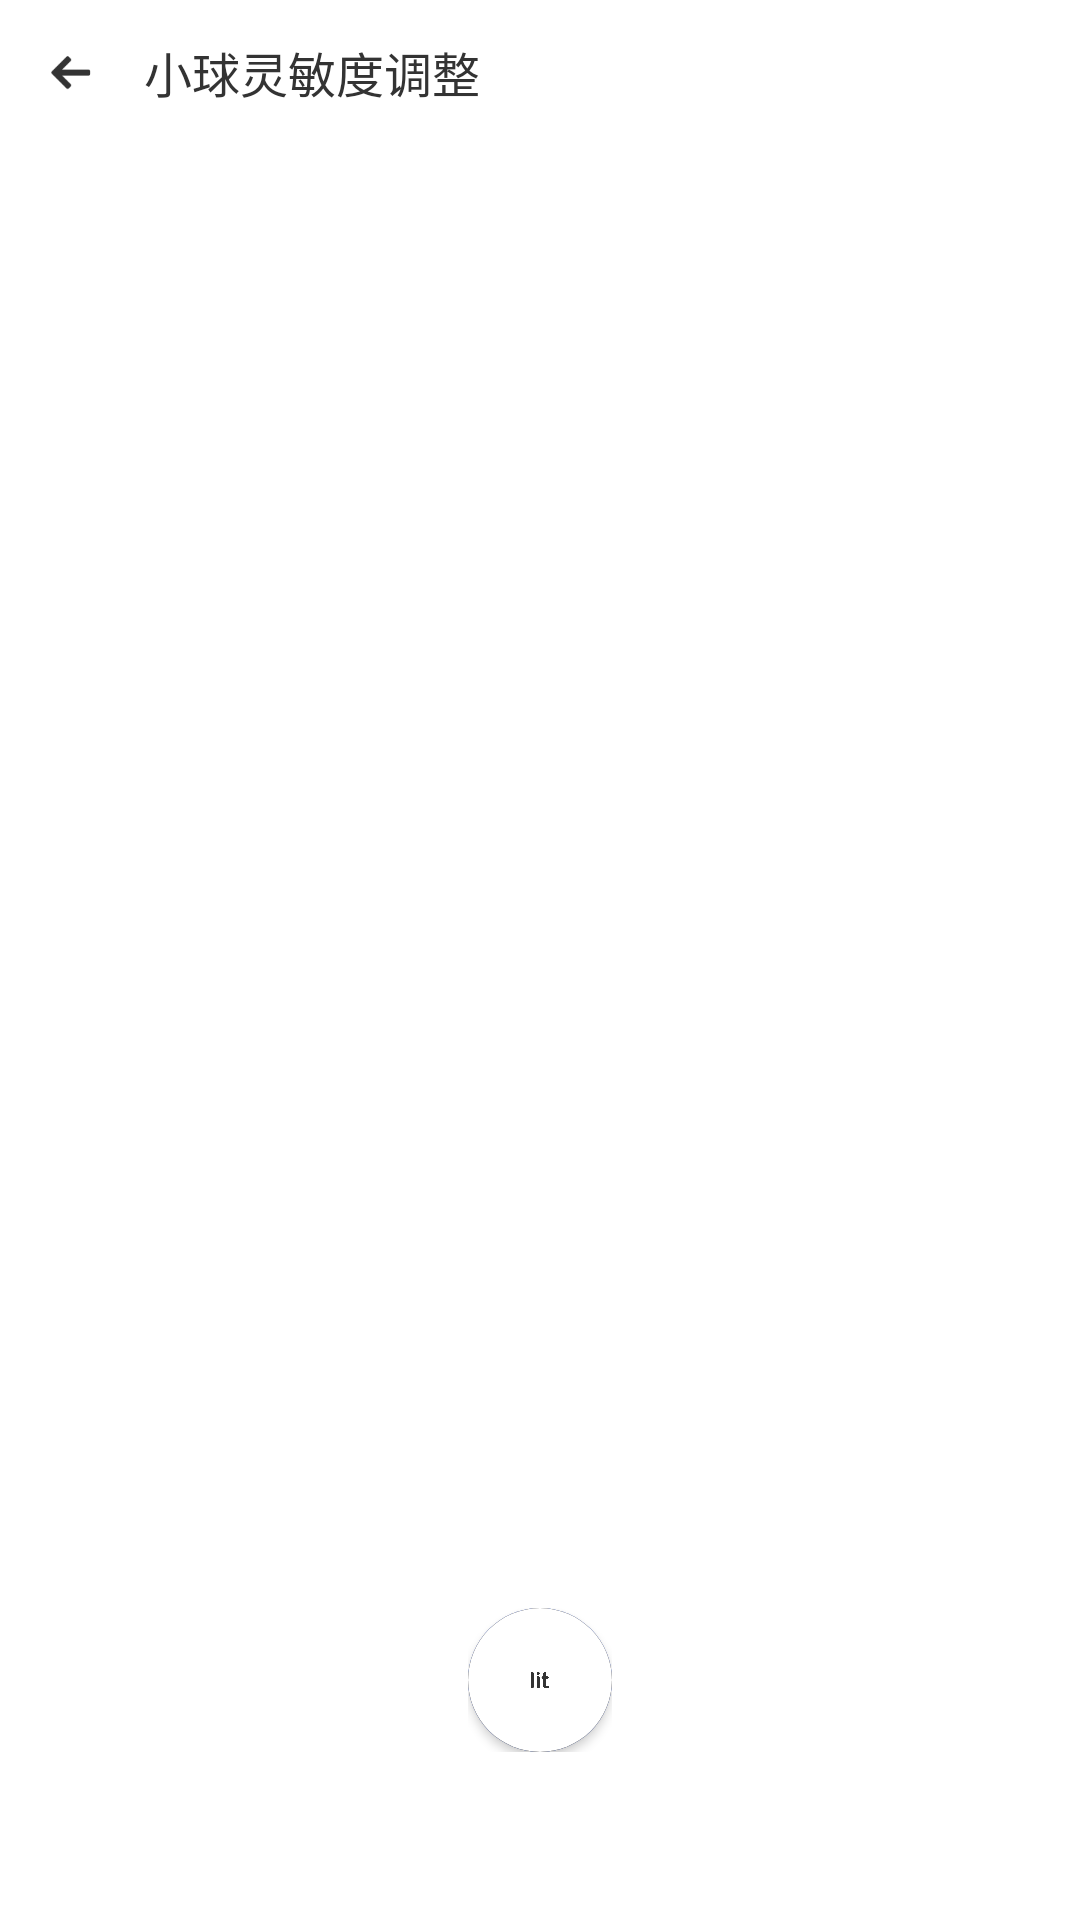

Layout XML and referenced resources for this Android screen:
<!-- AndroidManifest.xml: application theme Light -->
<!-- res/layout/activity_ball_setting.xml -->
<?xml version="1.0" encoding="utf-8"?>
<RelativeLayout xmlns:android="http://schemas.android.com/apk/res/android"
	xmlns:app="http://schemas.android.com/apk/res-auto"
	xmlns:tools="http://schemas.android.com/tools"
	android:layout_width="match_parent"
	android:layout_height="match_parent"
	android:background="@color/bgcolor"
	android:fitsSystemWindows="true">
	
	<RelativeLayout
		android:id="@+id/ballToolBar"
		android:layout_width="match_parent"
		android:layout_height="48dp"
		android:layout_alignParentBottom="false">
		
		<ImageView
			android:id="@+id/ballBack"
			android:layout_width="32dp"
			android:layout_height="32dp"
			android:layout_centerVertical="true"
			android:layout_marginStart="8dp"
			android:background="@drawable/ripple_circle"
			android:padding="4dp"
			android:src="@drawable/ic_back"
			android:tint="@color/accent"
			tools:ignore="ContentDescription" />
		
		<TextView
			android:id="@+id/ballToolBarTitle"
			android:layout_width="wrap_content"
			android:layout_height="wrap_content"
			android:layout_centerVertical="true"
			android:layout_marginStart="8dp"
			android:layout_toEndOf="@id/ballBack"
			android:text="@string/ball_setting"
			android:textColor="@color/accent"
			android:textSize="16sp"
			android:transitionName="setting" />
	</RelativeLayout>
	
	<RelativeLayout
		android:id="@+id/ballParent"
		android:layout_width="match_parent"
		android:layout_height="match_parent">
		
		<androidx.cardview.widget.CardView
			android:id="@+id/ballGestureColor"
			android:layout_width="wrap_content"
			android:layout_height="wrap_content"
			android:layout_centerInParent="true"
			android:layout_marginStart="40dp"
			android:layout_marginTop="40dp"
			android:layout_marginEnd="40dp"
			android:layout_marginBottom="40dp"
			android:gravity="center"
			android:padding="0dp"
			android:visibility="gone"
			app:cardCornerRadius="16dp"
			app:cardElevation="2dp">
			
			<ImageView
				android:id="@+id/ballGestureImage"
				android:layout_width="32dp"
				android:layout_height="32dp"
				android:layout_margin="8dp"
				android:padding="8dp"
				android:src="@drawable/forward"
				android:tint="#ffffffff" />
		
		</androidx.cardview.widget.CardView>
		
		
		<LinearLayout
			android:id="@+id/ballThirdLevel"
			android:layout_width="wrap_content"
			android:layout_height="wrap_content"
			android:layout_alignParentEnd="false"
			android:layout_alignParentBottom="true"
			android:layout_centerHorizontal="true"
			android:layout_margin="56dp"
			android:background="@drawable/blue_90">
			
			<LinearLayout
				android:id="@+id/ballSecondLevel"
				android:layout_width="wrap_content"
				android:layout_height="wrap_content"
				android:background="@drawable/blue_90">
				
				<LinearLayout
					android:id="@+id/ballFirstLevel"
					android:layout_width="wrap_content"
					android:layout_height="wrap_content"
					android:background="@drawable/gray_90">
					
					<LinearLayout
						android:id="@+id/ballNonLevel"
						android:layout_width="wrap_content"
						android:layout_height="wrap_content"
						android:background="@drawable/white_90">
						
						<androidx.cardview.widget.CardView
							android:id="@+id/ballCardView"
							android:layout_width="48dp"
							android:layout_height="48dp"
							android:elevation="0dp"
							app:cardCornerRadius="24dp">
							
							<RelativeLayout
								android:layout_width="match_parent"
								android:layout_height="match_parent">
								
								<LinearLayout
									android:id="@+id/ballBall"
									android:layout_width="48dp"
									android:layout_height="48dp"
									android:layout_alignParentEnd="true"
									android:background="@drawable/ripple_circle"
									android:gravity="center"
									android:orientation="horizontal">
									
									<ImageView
										android:layout_width="match_parent"
										android:layout_height="match_parent"
										android:padding="16dp"
										android:src="@drawable/dialog" />
								
								</LinearLayout>
							
							</RelativeLayout>
						
						</androidx.cardview.widget.CardView>
					
					</LinearLayout>
				
				</LinearLayout>
			
			</LinearLayout>
		
		</LinearLayout>
	
	</RelativeLayout>

</RelativeLayout>
<!-- resources referenced by this layout -->
<resources>
  <color name="accent">#FF333333</color>
  <color name="bgcolor">#FFFFFFFF</color>
  <!-- drawable blue_90 (drawable) -->
  <?xml version="1.0" encoding="utf-8"?>
  <shape xmlns:android="http://schemas.android.com/apk/res/android"
  	android:shape="oval"
  	android:useLevel="false">
  	
  	<gradient
  		android:angle="45"
  		android:endColor="@color/accentColor"
  		android:startColor="@color/accentColor" />
  	
  	
  </shape>
  <!-- drawable dialog: png bitmap (drawable, 16840 bytes) -->
  <!-- drawable forward: png bitmap (drawable, 531 bytes) -->
  <!-- drawable gray_90 (drawable) -->
  <?xml version="1.0" encoding="utf-8"?>
  <shape xmlns:android="http://schemas.android.com/apk/res/android"
  	android:shape="oval"
  	android:useLevel="false">
  	
  	<gradient
  		android:angle="45"
  		android:endColor="#909090"
  		android:startColor="#909090" />
  	
  	
  </shape>
  <!-- drawable ic_back: png bitmap (drawable, 440 bytes) -->
  <!-- drawable ripple_circle (drawable) -->
  <?xml version="1.0" encoding="utf-8"?>
  <ripple xmlns:android="http://schemas.android.com/apk/res/android"
  	android:color="#48484848">
  	<item>
  		<shape xmlns:android="http://schemas.android.com/apk/res/android"
  			android:shape="rectangle"
  			android:useLevel="false">
  			<corners
  				android:bottomLeftRadius="48dp"
  				android:bottomRightRadius="48dp"
  				android:topLeftRadius="48dp"
  				android:topRightRadius="48dp" />
  			<gradient
  				android:angle="45"
  				android:endColor="@color/bgcolor"
  				android:startColor="@color/bgcolor" />
  			
  		</shape>
  	</item>
  </ripple>
  <!-- drawable white_90 (drawable) -->
  <?xml version="1.0" encoding="utf-8"?>
  <shape xmlns:android="http://schemas.android.com/apk/res/android"
  	android:shape="oval"
  	android:useLevel="false">
  	
  	<gradient
  		android:angle="45"
  		android:endColor="#fff"
  		android:startColor="#fff" />
  	
  	
  </shape>
  <string name="ball_setting">小球灵敏度调整</string>
  <style name="Light" parent="@android:style/Theme.Material.NoActionBar">
  		<item name="android:windowBackground">@android:color/transparent</item>
  		<item name="android:colorPrimary">#ff2196f3</item>
  		<item name="android:colorPrimaryDark">#ff1976d2</item>
  		<item name="android:colorAccent">#ff448aff</item>
  		<item name="android:windowIsTranslucent">true</item>
  		
  		
  		<item name="android:windowFullscreen">false</item>
  		
  		<item name="android:statusBarColor">#00000000</item>
  	</style>
  <color name="accentColor">#FF5F87FF</color>
</resources>
